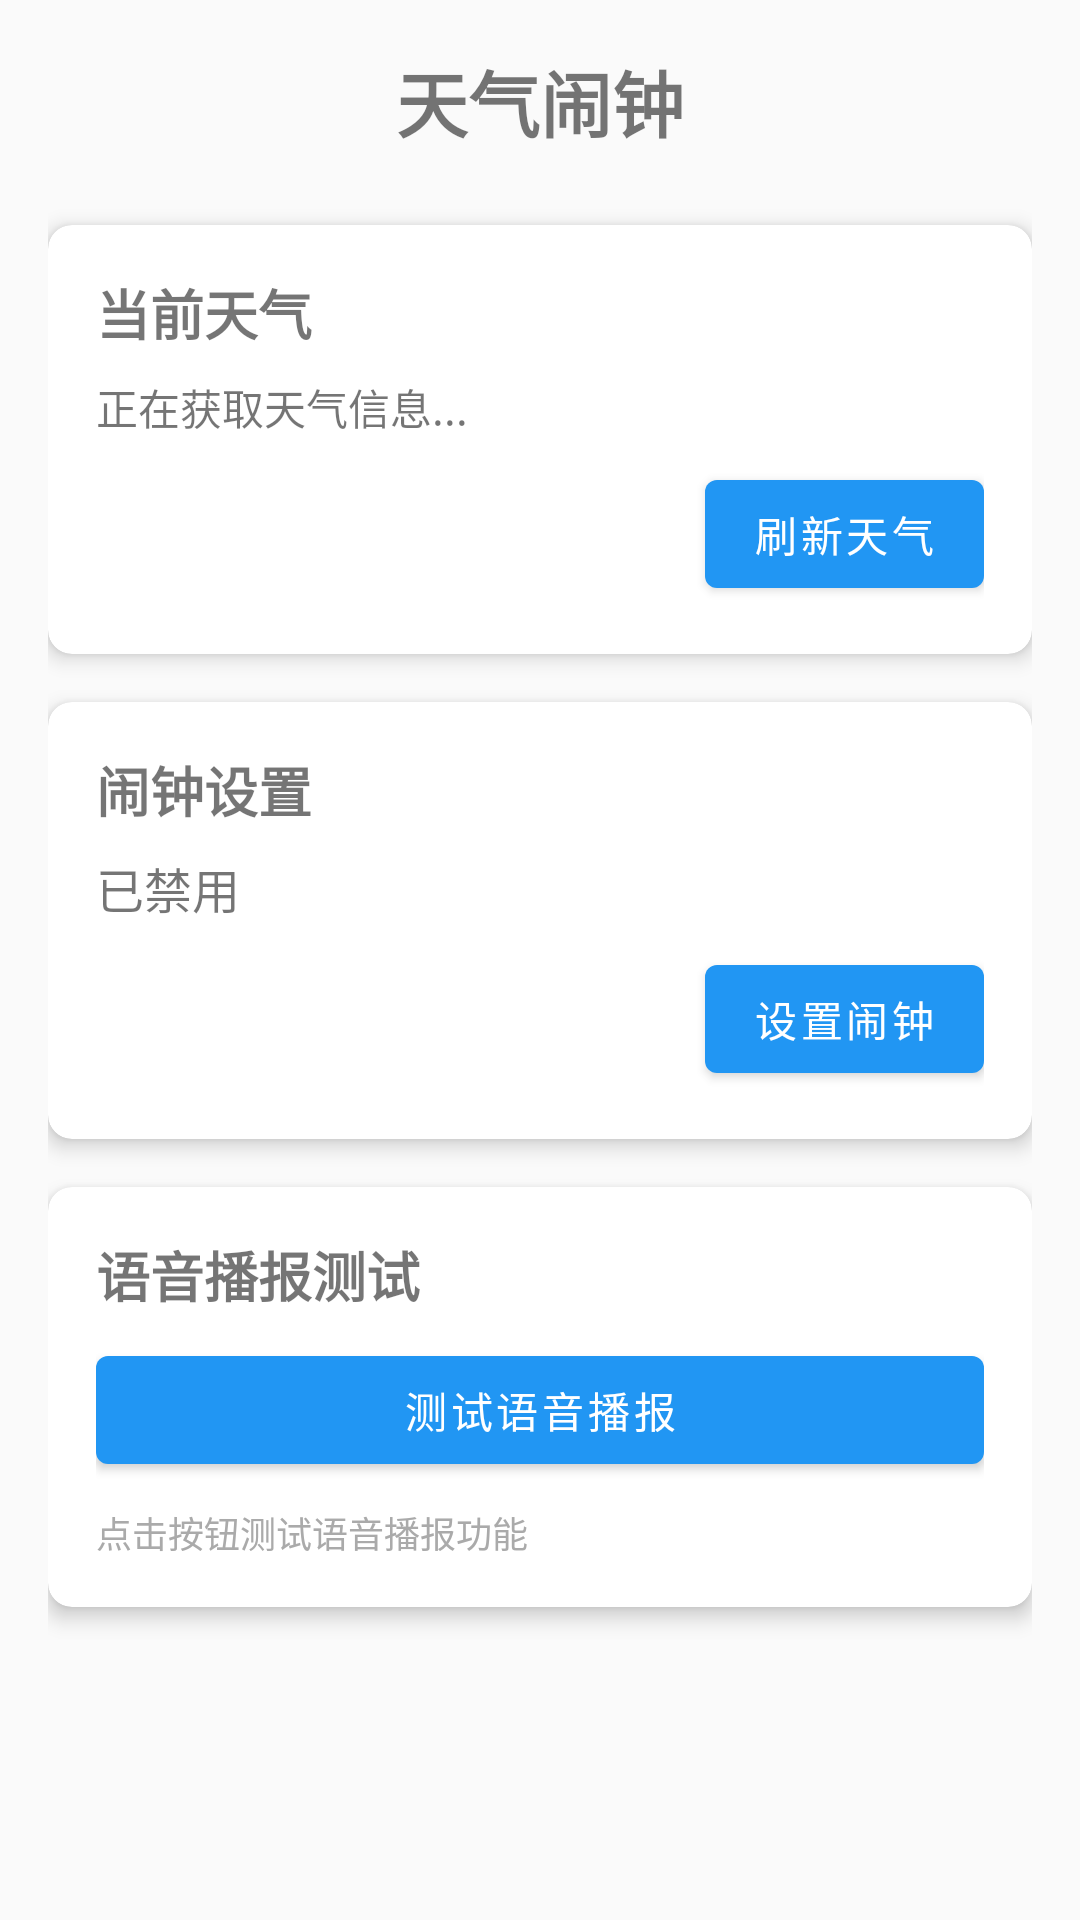

The Android layout XML behind this screen, and the referenced resources:
<!-- AndroidManifest.xml: activity theme Theme.WeatherAlarmClock -->
<!-- res/layout/activity_main.xml -->
<?xml version="1.0" encoding="utf-8"?>
<LinearLayout xmlns:android="http://schemas.android.com/apk/res/android"
    xmlns:app="http://schemas.android.com/apk/res-auto"
    xmlns:tools="http://schemas.android.com/tools"
    android:layout_width="match_parent"
    android:layout_height="match_parent"
    android:orientation="vertical"
    android:padding="16dp"
    tools:context=".ui.MainActivity">

    
    <TextView
        android:layout_width="match_parent"
        android:layout_height="wrap_content"
        android:text="天气闹钟"
        android:textSize="24sp"
        android:textStyle="bold"
        android:gravity="center"
        android:layout_marginBottom="24dp" />

    
    <androidx.cardview.widget.CardView
        android:layout_width="match_parent"
        android:layout_height="wrap_content"
        android:layout_marginBottom="16dp"
        app:cardCornerRadius="8dp"
        app:cardElevation="4dp">

        <LinearLayout
            android:layout_width="match_parent"
            android:layout_height="wrap_content"
            android:orientation="vertical"
            android:padding="16dp">

            <TextView
                android:id="@+id/tv_weather_title"
                android:layout_width="wrap_content"
                android:layout_height="wrap_content"
                android:text="当前天气"
                android:textSize="18sp"
                android:textStyle="bold"
                android:layout_marginBottom="8dp" />

            <TextView
                android:id="@+id/tv_weather_info"
                android:layout_width="wrap_content"
                android:layout_height="wrap_content"
                android:text="正在获取天气信息..."
                android:textSize="14sp"
                android:layout_marginBottom="8dp" />

            <Button
                android:id="@+id/btn_refresh_weather"
                android:layout_width="wrap_content"
                android:layout_height="wrap_content"
                android:text="刷新天气"
                android:layout_gravity="end" />

        </LinearLayout>

    </androidx.cardview.widget.CardView>

    
    <androidx.cardview.widget.CardView
        android:layout_width="match_parent"
        android:layout_height="wrap_content"
        android:layout_marginBottom="16dp"
        app:cardCornerRadius="8dp"
        app:cardElevation="4dp">

        <LinearLayout
            android:layout_width="match_parent"
            android:layout_height="wrap_content"
            android:orientation="vertical"
            android:padding="16dp">

            <TextView
                android:id="@+id/tv_alarm_title"
                android:layout_width="wrap_content"
                android:layout_height="wrap_content"
                android:text="闹钟设置"
                android:textSize="18sp"
                android:textStyle="bold"
                android:layout_marginBottom="8dp" />

            <TextView
                android:id="@+id/tv_alarm_status"
                android:layout_width="wrap_content"
                android:layout_height="wrap_content"
                android:text="已禁用"
                android:textSize="16sp"
                android:layout_marginBottom="8dp" />

            <Button
                android:id="@+id/btn_set_alarm"
                android:layout_width="wrap_content"
                android:layout_height="wrap_content"
                android:text="设置闹钟"
                android:layout_gravity="end" />

        </LinearLayout>

    </androidx.cardview.widget.CardView>

    
    <androidx.cardview.widget.CardView
        android:layout_width="match_parent"
        android:layout_height="wrap_content"
        android:layout_marginBottom="16dp"
        app:cardCornerRadius="8dp"
        app:cardElevation="4dp">

        <LinearLayout
            android:layout_width="match_parent"
            android:layout_height="wrap_content"
            android:orientation="vertical"
            android:padding="16dp">

            <TextView
                android:id="@+id/tv_speech_title"
                android:layout_width="wrap_content"
                android:layout_height="wrap_content"
                android:text="语音播报测试"
                android:textSize="18sp"
                android:textStyle="bold"
                android:layout_marginBottom="8dp" />

            <Button
                android:id="@+id/btn_test_speech"
                android:layout_width="match_parent"
                android:layout_height="wrap_content"
                android:text="测试语音播报"
                android:layout_marginBottom="8dp" />

            <TextView
                android:id="@+id/tv_speech_status"
                android:layout_width="wrap_content"
                android:layout_height="wrap_content"
                android:text="点击按钮测试语音播报功能"
                android:textSize="12sp"
                android:textColor="@android:color/darker_gray" />

        </LinearLayout>

    </androidx.cardview.widget.CardView>

    
    <LinearLayout
        android:layout_width="match_parent"
        android:layout_height="wrap_content"
        android:orientation="horizontal"
        android:gravity="center"
        android:layout_marginTop="16dp">

        <ProgressBar
            android:id="@+id/progress_loading"
            android:layout_width="wrap_content"
            android:layout_height="wrap_content"
            android:visibility="gone"
            android:layout_marginEnd="8dp" />

        <TextView
            android:id="@+id/tv_error"
            android:layout_width="wrap_content"
            android:layout_height="wrap_content"
            android:text=""
            android:textColor="@android:color/holo_red_dark"
            android:visibility="gone" />

    </LinearLayout>

</LinearLayout>
<!-- resources referenced by this layout -->
<resources>
  <style name="Theme.WeatherAlarmClock" parent="Theme.MaterialComponents.DayNight.DarkActionBar">
          <item name="colorPrimary">@color/primary</item>
          <item name="colorPrimaryVariant">@color/primary_dark</item>
          <item name="colorOnPrimary">@color/on_primary</item>
          <item name="colorSecondary">@color/accent</item>
          <item name="colorSecondaryVariant">@color/accent_dark</item>
          <item name="colorOnSecondary">@color/on_secondary</item>
          <item name="android:colorBackground">@color/background</item>
          <item name="colorOnBackground">@color/on_background</item>
          <item name="colorSurface">@color/surface</item>
          <item name="colorOnSurface">@color/on_surface</item>
          <item name="colorError">@color/error</item>
          
          
          <item name="android:statusBarColor">@color/primary_dark</item>
          <item name="android:navigationBarColor">@color/surface</item>
      </style>
  <color name="primary">#2196F3</color>
  <color name="primary_dark">#1976D2</color>
  <color name="on_primary">#FFFFFF</color>
  <color name="accent">#FF9800</color>
  <color name="accent_dark">#F57C00</color>
  <color name="on_secondary">#FFFFFF</color>
  <color name="background">#FAFAFA</color>
  <color name="on_background">#212121</color>
  <color name="surface">#FFFFFF</color>
  <color name="on_surface">#212121</color>
  <color name="error">#F44336</color>
</resources>
